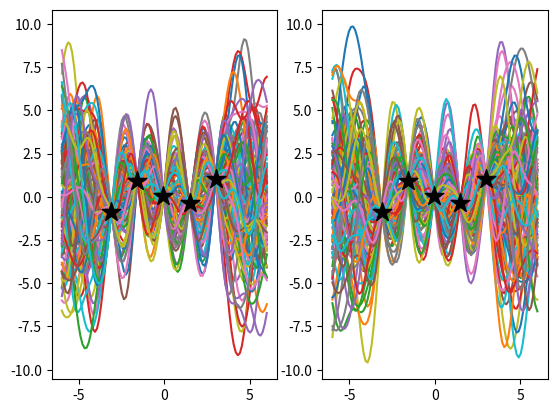

Recreate this plot in Python.
import numpy as np
import matplotlib.pyplot as plt
from scipy.spatial.distance import cdist

"""
    PREDICTIVE GAUSSIAN PROCESS
    ---------------------------
    Predicitve gaussian processes with different sigma^2 values for the RBF kernel

    +----------+-----------+
    | sigma2=1 | sigma2=10 |
    +----------+-----------+
"""
# co-variance function
# ell = length scale
def rbf_kernel(x_i,x_j,ell2,sigma2):
    if x_j is None:
        d = cdist(x_i, x_i)
    else:
        d = cdist(x_i, x_j)
    K = sigma2*np.exp(-np.power(d, 2)/ell2) # s^2 e^{-d^2/l}
    return K

def gp_prediction(x1, y1, xstar, lengthScale, varSigma):
    k_starx = rbf_kernel(xstar,x1,lengthScale,varSigma)      # k(x*,x)
    k_xx = rbf_kernel(x1, None, lengthScale, varSigma)       # k(x,x)
    k_starstar = rbf_kernel(xstar,None,lengthScale,varSigma) # k(x*,x*)

    mu = k_starx.dot(np.linalg.inv(k_xx)).dot(y1) # k(x*,x)[k(x,x)-1]y
    var = k_starstar - (k_starx).dot(np.linalg.inv(k_xx)).dot(k_starx.T) # k(x*,x*) - k(x*,x)[k(x,x)-1]k(x*,x)T

    return mu, var, xstar

# Generate observed data points
N=5
x1=np.linspace(-3.1,3,N).reshape(-1,1)
y1=np.sin(2*np.pi/x1) + x1*.1 +.3*np.random.randn(x1.shape[0]).reshape(-1,1)

# Points we wish to generate values for
x_star=np.linspace(-6,6,100).reshape(-1,1)

# Predict mu*, var* for x,y,x* for different sigma values
Nsamp=100 # number of samples
mu_star,var_star,x_star=gp_prediction(x1,y1,x_star,2,1)
mu_star,var_star,x_star=gp_prediction(x1,y1,x_star,1,10)

# Draw samples
f_star=np.random.multivariate_normal(mu_star.reshape(-1,),var_star,Nsamp)
f_star2=np.random.multivariate_normal(mu_star.reshape(-1,),var_star,Nsamp)

fig,ax=plt.subplots(nrows=1,ncols=2)

ax[1].plot(x_star,f_star2.T,zorder=0)
ax[1].scatter(x1,y1,200,'k','*',zorder=1)

ax[0].plot(x_star,f_star.T,zorder=0)
ax[0].scatter(x1,y1,200,'k','*',zorder=1)
ax[0].set_ylim(ax[1].get_ylim())

plt.show()
